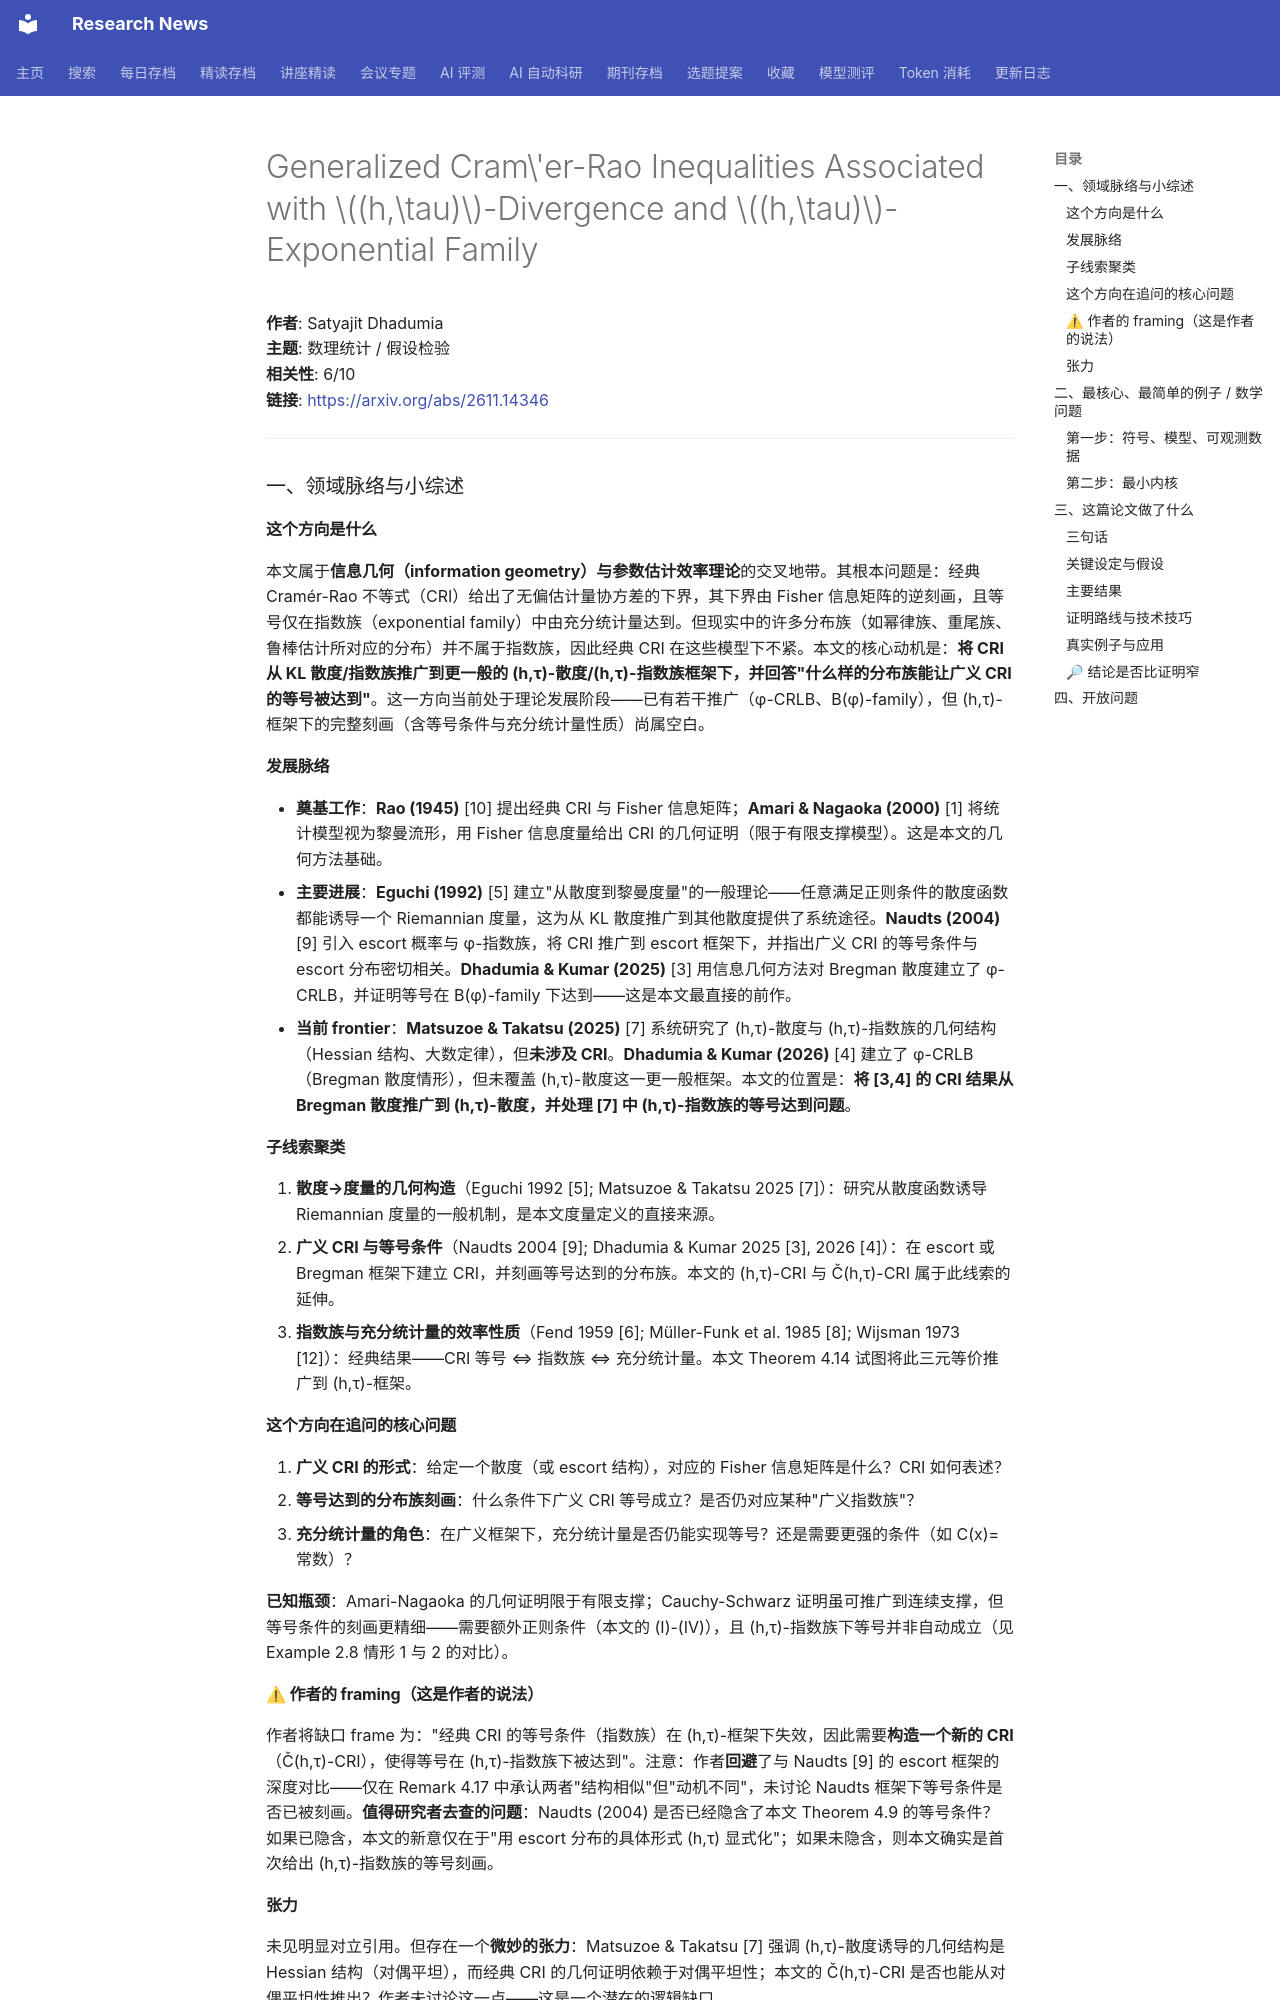

repository: cxy0714/research-news · page: deep_reads/2026-11-12-2611.14346/index.html · generator: mkdocs

# Generalized Cram\'er-Rao Inequalities Associated with $(h,\tau)$-Divergence and $(h,\tau)$-Exponential Family

**作者**: Satyajit Dhadumia  
**主题**: 数理统计 / 假设检验  
**相关性**: 6/10  
**链接**: <https://arxiv.org/abs/2611.14346>

---

### 一、领域脉络与小综述

#### 这个方向是什么

本文属于**信息几何（information geometry）与参数估计效率理论**的交叉地带。其根本问题是：经典 Cramér-Rao 不等式（CRI）给出了无偏估计量协方差的下界，其下界由 Fisher 信息矩阵的逆刻画，且等号仅在指数族（exponential family）中由充分统计量达到。但现实中的许多分布族（如幂律族、重尾族、鲁棒估计所对应的分布）并不属于指数族，因此经典 CRI 在这些模型下不紧。本文的核心动机是：**将 CRI 从 KL 散度/指数族推广到更一般的 (h,τ)-散度/(h,τ)-指数族框架下，并回答"什么样的分布族能让广义 CRI 的等号被达到"**。这一方向当前处于理论发展阶段——已有若干推广（φ-CRLB、B(φ)-family），但 (h,τ)-框架下的完整刻画（含等号条件与充分统计量性质）尚属空白。

#### 发展脉络

- **奠基工作**：**Rao (1945)** [10] 提出经典 CRI 与 Fisher 信息矩阵；**Amari & Nagaoka (2000)** [1] 将统计模型视为黎曼流形，用 Fisher 信息度量给出 CRI 的几何证明（限于有限支撑模型）。这是本文的几何方法基础。
- **主要进展**：**Eguchi (1992)** [5] 建立"从散度到黎曼度量"的一般理论——任意满足正则条件的散度函数都能诱导一个 Riemannian 度量，这为从 KL 散度推广到其他散度提供了系统途径。**Naudts (2004)** [9] 引入 escort 概率与 φ-指数族，将 CRI 推广到 escort 框架下，并指出广义 CRI 的等号条件与 escort 分布密切相关。**Dhadumia & Kumar (2025)** [3] 用信息几何方法对 Bregman 散度建立了 φ-CRLB，并证明等号在 B(φ)-family 下达到——这是本文最直接的前作。
- **当前 frontier**：**Matsuzoe & Takatsu (2025)** [7] 系统研究了 (h,τ)-散度与 (h,τ)-指数族的几何结构（Hessian 结构、大数定律），但**未涉及 CRI**。**Dhadumia & Kumar (2026)** [4] 建立了 φ-CRLB（Bregman 散度情形），但未覆盖 (h,τ)-散度这一更一般框架。本文的位置是：**将 [3,4] 的 CRI 结果从 Bregman 散度推广到 (h,τ)-散度，并处理 [7] 中 (h,τ)-指数族的等号达到问题**。

#### 子线索聚类

1. **散度→度量的几何构造**（Eguchi 1992 [5]; Matsuzoe & Takatsu 2025 [7]）：研究从散度函数诱导 Riemannian 度量的一般机制，是本文度量定义的直接来源。
2. **广义 CRI 与等号条件**（Naudts 2004 [9]; Dhadumia & Kumar 2025 [3], 2026 [4]）：在 escort 或 Bregman 框架下建立 CRI，并刻画等号达到的分布族。本文的 (h,τ)-CRI 与 Č(h,τ)-CRI 属于此线索的延伸。
3. **指数族与充分统计量的效率性质**（Fend 1959 [6]; Müller-Funk et al. 1985 [8]; Wijsman 1973 [12]）：经典结果——CRI 等号 ⇔ 指数族 ⇔ 充分统计量。本文 Theorem 4.14 试图将此三元等价推广到 (h,τ)-框架。

#### 这个方向在追问的核心问题

1. **广义 CRI 的形式**：给定一个散度（或 escort 结构），对应的 Fisher 信息矩阵是什么？CRI 如何表述？
2. **等号达到的分布族刻画**：什么条件下广义 CRI 等号成立？是否仍对应某种"广义指数族"？
3. **充分统计量的角色**：在广义框架下，充分统计量是否仍能实现等号？还是需要更强的条件（如 C(x)=常数）？

**已知瓶颈**：Amari-Nagaoka 的几何证明限于有限支撑；Cauchy-Schwarz 证明虽可推广到连续支撑，但等号条件的刻画更精细——需要额外正则条件（本文的 (I)-(IV)），且 (h,τ)-指数族下等号并非自动成立（见 Example 2.8 情形 1 与 2 的对比）。

#### ⚠ 作者的 framing（这是作者的说法）

作者将缺口 frame 为："经典 CRI 的等号条件（指数族）在 (h,τ)-框架下失效，因此需要**构造一个新的 CRI**（Č(h,τ)-CRI），使得等号在 (h,τ)-指数族下被达到"。注意：作者**回避**了与 Naudts [9] 的 escort 框架的深度对比——仅在 Remark 4.17 中承认两者"结构相似"但"动机不同"，未讨论 Naudts 框架下等号条件是否已被刻画。**值得研究者去查的问题**：Naudts (2004) 是否已经隐含了本文 Theorem 4.9 的等号条件？如果已隐含，本文的新意仅在于"用 escort 分布的具体形式 (h,τ) 显式化"；如果未隐含，则本文确实是首次给出 (h,τ)-指数族的等号刻画。

#### 张力

未见明显对立引用。但存在一个**微妙的张力**：Matsuzoe & Takatsu [7] 强调 (h,τ)-散度诱导的几何结构是 Hessian 结构（对偶平坦），而经典 CRI 的几何证明依赖于对偶平坦性；本文的 Č(h,τ)-CRI 是否也能从对偶平坦性推出？作者未讨论这一点——这是一个潜在的逻辑缺口。

---

### 二、最核心、最简单的例子 / 数学问题
